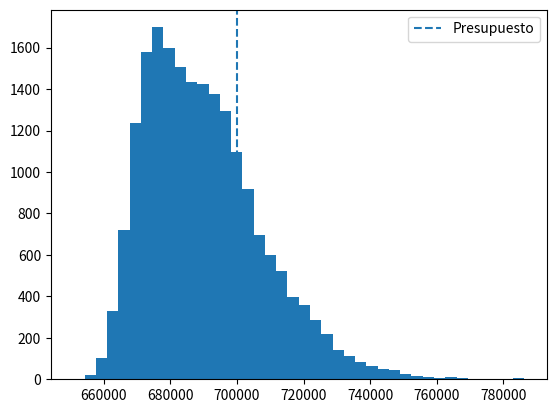

Here is the Python script that generated this plot:
import numpy as np
import pandas as pd
import matplotlib.pyplot as plt

rng=np.random.default_rng(42)
n=20_000
x=rng.uniform(-1,1,n); y=rng.uniform(-1,1,n)
dentro=x**2+y**2<=1
pi_estimado=4*dentro.mean()
print(f"π estimado: {pi_estimado:.5f}")
print(f"error absoluto: {abs(np.pi-pi_estimado):.5f}")

def simular_costos(seed, n_sim=20_000):
    rng=np.random.default_rng(seed)
    fijo=45_000*12
    infraestructura=rng.normal(8_000,1_500,size=(n_sim,12))
    mantenimiento=rng.lognormal(mean=np.log(3_000),sigma=.35,size=(n_sim,12))
    ocurre=rng.random((n_sim,12))<.08
    incidente=ocurre*rng.uniform(8_000,25_000,size=(n_sim,12))
    return fijo+infraestructura.sum(axis=1)+mantenimiento.sum(axis=1)+incidente.sum(axis=1)

costos=simular_costos(seed=42)
presupuesto=700_000
print(f"Media: ${costos.mean():,.0f}")
print(f"P95: ${np.percentile(costos,95):,.0f}")
print(f"P(exceder presupuesto): {(costos>presupuesto).mean():.1%}")
plt.hist(costos,bins=40)
plt.axvline(presupuesto,linestyle="--",label="Presupuesto")
plt.legend(); plt.show()

resultados=[]
for seed in range(20):
    c=simular_costos(seed=seed,n_sim=10_000)
    resultados.append({
        "seed":seed,
        "media":c.mean(),
        "p95":np.percentile(c,95),
        "riesgo_exceso":(c>presupuesto).mean()
    })
estabilidad=pd.DataFrame(resultados)
estabilidad.head()

estabilidad[["media","p95","riesgo_exceso"]].agg(["mean","std","min","max"])

tamanos=[500,1_000,5_000,10_000,50_000]
riesgos=[]
for n_sim in tamanos:
    c=simular_costos(seed=123,n_sim=n_sim)
    riesgos.append((c>presupuesto).mean())
pd.DataFrame({"n_sim":tamanos,"riesgo_exceso":riesgos})
